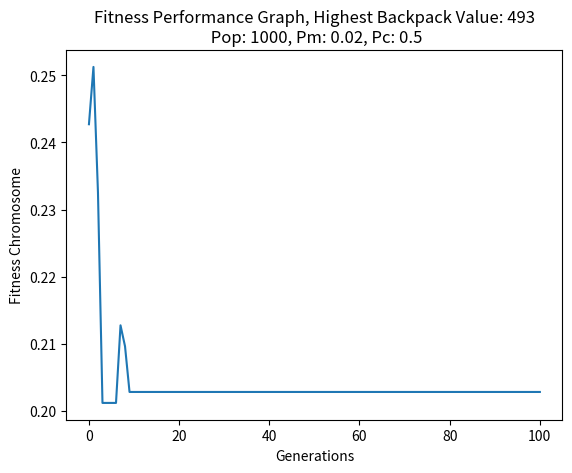

Here is the Python script that generated this plot:
import numpy as np
import matplotlib.pyplot as plt

######_______________DISCLAIMER______________#########
#
# Code was generated by reading documentation and using provided course material
# Numpy: https://numpy.org/doc/stable/
# Matplotlib: Matplotlib: https://matplotlib.org/
#
######_______________________________________#########

#This Code solves for unbound Knapsack Problem using Genetic Algorithm

class Pop:
    def __init__(self, items, weightCapacity, volumeCapacity, maxItemWeight, maxItemVolume, maxItemPrice, populationSize):
        populationSize = populationSize // 2 * 2
        self.stock = Pop.createStock(items, maxItemWeight, maxItemVolume, maxItemPrice)
        self.population = Pop.createInitialPopulation(self.stock, weightCapacity, volumeCapacity, populationSize)
        self.weightCapacity = weightCapacity
        self.volumeCapacity = volumeCapacity
        self.maxItemPrice = maxItemPrice

    def createInitialPopulation(stock, weightCapacity, volumeCapacity, populationSize):

        population = {}

        for i in range(populationSize):
            population[i] = Pop.createIndividual(stock, weightCapacity, volumeCapacity)
            
        return population

    def createStock(items, maxItemWeight, maxItemVolume, maxItemPrice):
        
        #[weight, volume, value]
        stock = np.array([np.random.randint(1,maxItemWeight), np.random.randint(1,maxItemVolume),np.random.randint(1,maxItemPrice)])
        
        for i in range(items-1):  # Create Items
            randomWeight = np.random.randint(1, maxItemWeight)
            randomVolume = np.random.randint(1, maxItemVolume)
            randomValue = np.random.randint(1, maxItemPrice)

            itemToAdd = np.array([randomWeight, randomVolume, randomValue])
            stock = np.vstack([stock, itemToAdd])
        
        #print(stock)

        return stock
    
    def createIndividual(stock, weightCapacity, volumeCapacity):
        individual = np.array(stock[np.random.randint(stock.shape[0])])

        totalWeight = individual[0] #Weight
        totalVolume = individual[1] #Volume

        while True:
            itemToAdd = stock[np.random.randint(stock.shape[0])]
            totalWeight += itemToAdd[0] #Weight
            totalVolume += itemToAdd[1] #Volume
            
            if (totalWeight > weightCapacity) or (totalVolume > volumeCapacity):
                totalWeight -= itemToAdd[0] #Weight
                totalVolume -= itemToAdd[1] #Volume
                #print("Weight= ", totalWeight, "Volume= ", totalVolume, "Cost= ", totalCost)
                break

            individual = np.vstack([individual, itemToAdd])
            
        return individual

class GA:
    def __init__(self, mutationRate, crossoverProbability, weightCapacity, volumeCapacity, stock):
        self.mutationRate = mutationRate
        self.crossoverProbability = crossoverProbability
        self.weightCapacity = weightCapacity
        self.volumeCapacity = volumeCapacity
        self.stock = stock
        self.penalty = 0.001
        self.higestBackPackValue = 0

    def fitnesFunction(self, candidate):
        valuesFromCandidate = candidate[:, 2]

        totalValue = np.sum(valuesFromCandidate)

        fitness = totalValue
        
        return 100/fitness

    def uniformCrossover(self,parent1, parent2):

        child1 = np.array([0,0,0])
        child2 = np.array([0,0,0])

        if self.crossoverProbability >= np.random.uniform(0, 1):

            extraChromosomes = np.empty(0)        

            if len(parent1) < len(parent2):
                extraChromosomes = parent2[(len(parent1)-len(parent2)):]
                parent2 = parent2[:(len(parent1)-len(parent2))]
            elif len(parent2) < len(parent1):
                extraChromosomes = parent1[(len(parent2)-len(parent1)):]
                parent1 = parent1[:(len(parent2)-len(parent1))]

            for gen1, gen2 in zip(parent1, parent2):
                
                if np.random.uniform(0, 1) < 0.5: # Coin Toss
                    child1 = np.vstack([child1, gen1])
                    child2 = np.vstack([child2, gen2])
                else:
                    child1 = np.vstack([child1, gen2])
                    child2 = np.vstack([child2, gen1])

            child1 = np.delete(child1, (0), axis=0)
            child2 = np.delete(child2, (0), axis=0)

            for gen in extraChromosomes:
                if 0.5 < np.random.uniform(0, 1):
                    child1 = np.vstack([child1, gen])
                else:
                    child2 = np.vstack([child2, gen])

        else:
            child1 = parent1
            child2 = parent2

        child1 = self.mutateChild(child1)
        child2 = self.mutateChild(child2)

        child1 = self.checkChildLimits(child1)
        child2 = self.checkChildLimits(child2)

        return child1, child2
    
    def checkChildLimits(self, child):

        totalWeight = np.sum(child[:, 0])
        totalVolume = np.sum(child[:, 1])

        while totalWeight > self.weightCapacity: 
            minValueIndex = np.argmin(child[:, 2])

            child = np.delete(child, minValueIndex, axis=0)
            totalWeight = np.sum(child[:, 0])

        while totalVolume > self.volumeCapacity:
            minValueIndex = np.argmin(child[:, 2])

            child = np.delete(child, minValueIndex, axis=0)
            totalVolume = np.sum(child[:, 1])
                
        return child
    
    def mutateChild(self, child):
        mutatedChild = np.array([0,0,0])       
        for gen in child:
            if self.mutationRate >= np.random.uniform(0, 1):
                gen = self.stock[np.random.randint(0, len(self.stock))]
                mutatedChild = np.vstack([mutatedChild, gen])
            else:
                mutatedChild = np.vstack([mutatedChild, gen])
                
        mutatedChild = np.delete(mutatedChild, (0), axis=0)

        return mutatedChild

    def costBasedSelection(self, fitnessValues, population):

        ranks = np.argsort(fitnessValues)

        selectionProbabilities = (2 - np.linspace(0, 2, len(fitnessValues))) / len(fitnessValues)

        cumulativeProbabilities = np.cumsum(selectionProbabilities)
        selectedIndices = np.searchsorted(cumulativeProbabilities, np.random.rand(len(fitnessValues)))

        matingPartners = {}

        for i in range(len(population)):
            matingPartners[i] = population[ranks[selectedIndices[i]]]

        return matingPartners
    
    def getFitnessValues(self, population):
        fitnesValuesArray = np.array([self.fitnesFunction(population[individual]) for individual in population])
        return fitnesValuesArray
    
    def getNewPopulation(self, parents):

        newPopulation = {}
        for i in range(0,len(parents),2):
            child1, child2 = self.uniformCrossover(parents[i],parents[i+1])

            newPopulation[i] = child1
            newPopulation[i+1] = child2

        return newPopulation

    def bestSoFar(self,fitnessValues, population):
        bestIndex = np.argmin(fitnessValues)
        #print(population[bestIndex])

        totalWeight = np.sum(population[bestIndex][:, 0])
        totalVolume = np.sum(population[bestIndex][:, 1])
        totalValue = np.sum(population[bestIndex][:, 2])

        print("Weight= ", totalWeight, "Volume= ", totalVolume, "Cost= ", totalValue)
        self.higestBackPackValue = totalValue
        return np.min(fitnessValues)

class Logger:
    def __init__(self) -> None:
        self.fitnessCostLog = np.empty(0)
        self.generationList = np.empty(0)

    def updatelog(self, generations, lowestFitnesCost):
        self.generationList = np.append(self.generationList, generations)
        self.fitnessCostLog = np.append(self.fitnessCostLog,lowestFitnesCost)

# Constrains

##Item Constraints
items = 20
maxItemWeight = 20 # Kg
maxItemVolume = 20 # Liters
maxItemPrices = 100 # Dollars

##Backpack Constraints
weightCapacity = 50 # Kilogram
volumeCapacity = 60 # Liters

##Setting For GA
populationSize = 1000
mutationRate = 0.02
crossOverProb = 0.5

numberOfGenerations = 100

pop = Pop(items, weightCapacity, volumeCapacity, maxItemWeight, maxItemVolume, maxItemPrices, populationSize)
population = pop.population

algorithm = GA(mutationRate, crossOverProb, weightCapacity, volumeCapacity, pop.stock)
logger = Logger()

generations = 0
while True:
    fitnessValues = algorithm.getFitnessValues(population)

    lowestCost = algorithm.bestSoFar(fitnessValues,population)

    if generations > numberOfGenerations:
        break

    parents = algorithm.costBasedSelection(fitnessValues, population)
    newPopulation = algorithm.getNewPopulation(parents)
    population = newPopulation
    logger.updatelog(generations, lowestCost)

    generations += 1

highestBackPackValue = algorithm.higestBackPackValue

plt.title("Fitness Performance Graph, Highest Backpack Value: " + str(highestBackPackValue) + "\n Pop: " + str(populationSize) + ", Pm: " + str(mutationRate)+ ", Pc: " + str(crossOverProb))
plt.xlabel("Generations")
plt.ylabel("Fitness Chromosome")

plt.plot(logger.generationList, logger.fitnessCostLog)
plt.show()
